Run: headless pygame with SDL's dummy video driver; simulated clock (each Clock.tick advances the game by its frame time, no real sleeping); random seed 0; keys injected as events and as key.get_pressed() state; no mouse input.
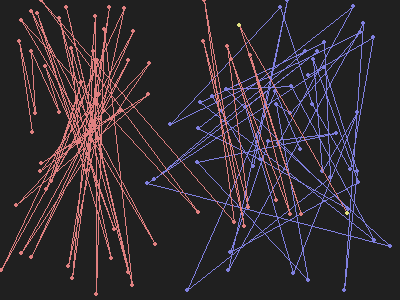
Frame 1 of 1 · flips 1–60 · no input

The pygame program that drew these frames:

import sys

import pygame
from pygame.locals import *

import math
import random

width = 400
height = 300

points = [
    [100, 200],
    [100, 250],
    [50, 200]
]
visited = []

density = 1/100

actors = [
    [10, 20], #Bert
    [30, 40]  #Elma
]

def init():
    pygame.init()
    global surface
    surface = pygame.display.set_mode((width, height), 0, 32)
    pygame.display.set_caption("bop")

def randP():
    return (random.randint(0, width), random.randint(0, height))

def setup():
    global actors
    global points
    global visited

    actors[0] = randP()
    actors[0] = randP()

    points = []
    visited = []
    while random.uniform(0, 1) > density:
        points.append(randP())

def dist(a, b):
    return math.sqrt((abs(a[0]-b[0])**2)+(abs(a[1]-b[1])**2))

def move(p):
    choice = 0
    i = 1
    while i < len(points):
        a = dist(points[choice], actors[p])
        b = dist(points[i], actors[p])
        if dist(points[choice], actors[p]) > dist(points[i], actors[p]):
            choice = i
        i+=1
    actors[p] = points[choice]
    visited.append(points.pop(choice))

def draw():
    surface.fill((32, 32, 32))

    for i, point in enumerate(points):
        pygame.draw.circle(surface, (128, 128, 224), (point[0], point[1]), 2)
        if i > 0:
            pygame.draw.line(surface, (128, 128, 224), (points[i-1][0], points[i-1][1]), (point[0], point[1]))

    for i, point in enumerate(visited):
        pygame.draw.circle(surface, (224, 128, 128), (point[0], point[1]), 2)
        if i > 0:
            pygame.draw.line(surface, (224, 128, 128), (visited[i-1][0], visited[i-1][1]), (point[0], point[1]))

    for point in actors:
        pygame.draw.circle(surface, (224, 224, 128), (point[0], point[1]), 2)

    for event in pygame.event.get():
        if event.type == QUIT:
            pygame.quit()
            sys.exit()
    pygame.display.update()


def run():
    state = 0
    draw()
    while len(points) > 0:
        pygame.time.wait(100)
        move(state)
        draw()
        state = 0 if state else 1
    pygame.time.wait(10000)


if __name__ == '__main__':
    init()
    setup()
    run()
